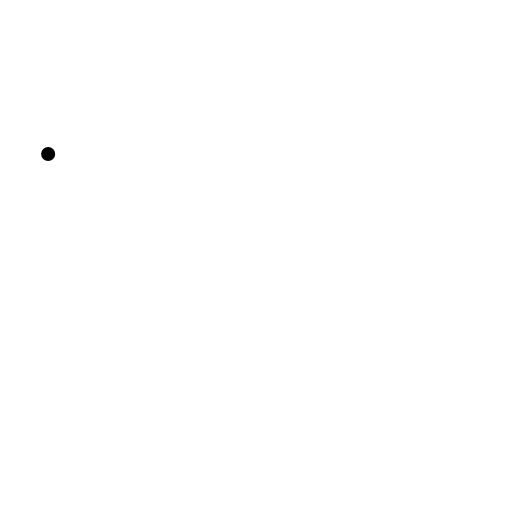
t = 0.00 s
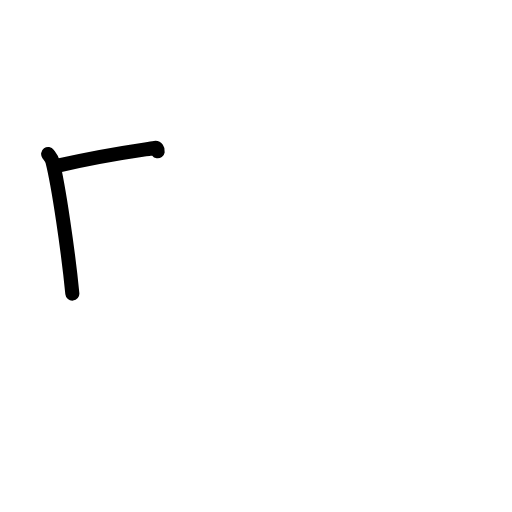
t = 1.42 s
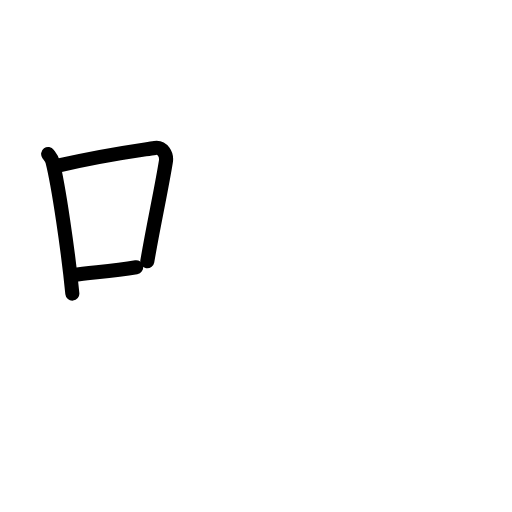
t = 2.75 s
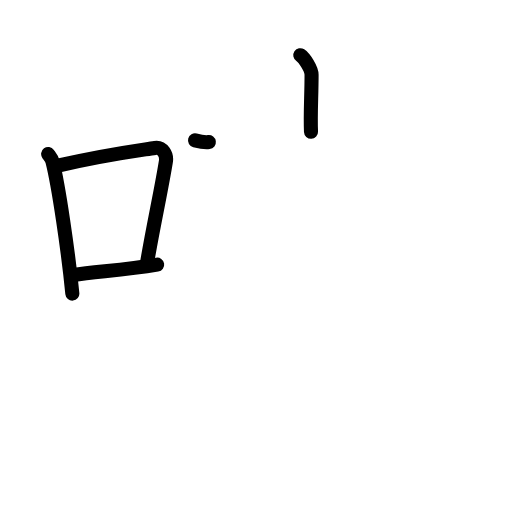
t = 4.17 s
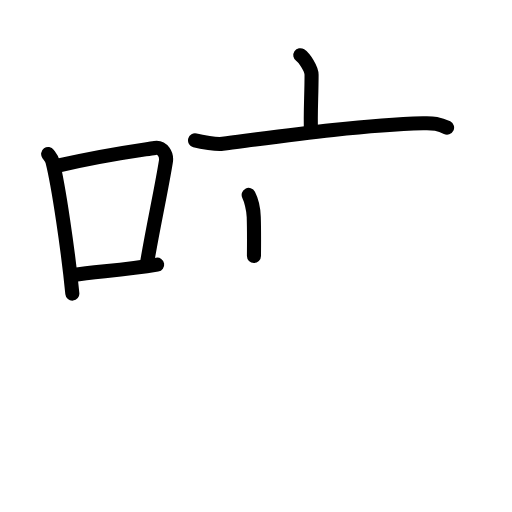
t = 5.58 s
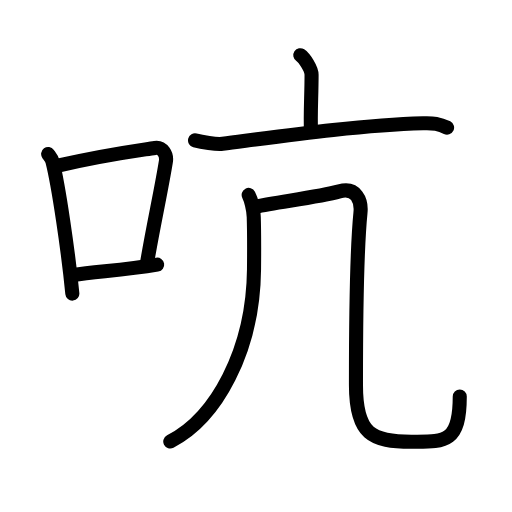
t = 7.00 s

The animated SVG that drew these frames (rendered in a browser with its animation timeline set to each time). Animation: 25 SMIL elements (animate=25); one cycle of 7.00 s.

<?xml version="1.0" encoding="UTF-8"?>
<!--
AniKanjiVG is licensed by CC-BY-SA Paul C. Sommerhoff (https://bitbucket.org/sommerhoff/anikanjivg).
AniKanjiVG uses KanjiVG which is licensed by CC-BY-SA Ulrich Apel (http://kanjivg.tagaini.net).
See also http://creativecommons.org/licenses/by-sa/3.0/
-->
<svg xmlns:kvg='http://kanjivg.tagaini.net' xmlns='http://www.w3.org/2000/svg' width='109' height='109' viewBox='0 0 109 109' style='fill:none;stroke:#000000;stroke-width:3;stroke-linecap:round;stroke-linejoin:round;' id="kvg:kanji_0542d"><g id="kvg:0542d" kvg:element="吭"><g id="kvg:0542d-g1" kvg:element="口" kvg:position="left" kvg:radical="general"><path id="kvg:0542d-s1" kvg:type="㇑" d="M10.25,32.79c0.37,0.51,0.76,0.94,0.92,1.58c1.29,5.07,3.34,19.04,4.23,28.13"><animate attributeName="d" begin="0.0s" dur="0.5s" from="M10.25,32.79C10.25,32.79,10.25,32.79,10.25,32.79" to="M10.25,32.79c0.37,0.51,0.76,0.94,0.92,1.58" />
<animate attributeName="d" begin="0.5s" dur="0.5s" from="M10.25,32.79c0.37,0.51,0.76,0.94,0.92,1.58c0,0,0,0,0,0,0" to="M10.25,32.79c0.37,0.51,0.76,0.94,0.92,1.58c1.29,5.07,3.34,19.04,4.23,28.13" />
</path>
<path id="kvg:0542d-s2" kvg:type="㇕b" d="M12.58,35.22C22,33,28.62,32.16,32.99,31.49c1.6-0.24,2.56,1.44,2.33,2.87c-0.95,5.92-2.55,13.07-3.96,21.25"><animate attributeName="d" begin="1.0s" dur="0.3333333333333333s" from="M12.58,35.22C12.58,35.22,12.58,35.22,12.58,35.22" to="M12.58,35.22C22,33,28.62,32.16,32.99,31.49" />
<animate attributeName="d" begin="1.3333333333333333s" dur="0.3333333333333333s" from="M12.58,35.22C22,33,28.62,32.16,32.99,31.49c0,0,0,0,0,0,0" to="M12.58,35.22C22,33,28.62,32.16,32.99,31.49c1.6-0.24,2.56,1.44,2.33,2.87" />
<animate attributeName="d" begin="1.6666666666666665s" dur="0.3333333333333333s" from="M12.58,35.22C22,33,28.62,32.16,32.99,31.49c1.6-0.24,2.56,1.44,2.33,2.87c0,0,0,0,0,0,0" to="M12.58,35.22C22,33,28.62,32.16,32.99,31.49c1.6-0.24,2.56,1.44,2.33,2.87c-0.95,5.92-2.55,13.07-3.96,21.25" />
<animate attributeName="d" begin="0s" dur="1.0s" from="M-100,-100" to="M-100,-100" />
</path>
<path id="kvg:0542d-s3" kvg:type="㇐b" d="M15.57,58.55c5.14-0.75,10.83-1.05,17.89-2.21"><animate attributeName="d" begin="2.0s" dur="1.0s" from="M15.57,58.55C15.57,58.55,15.57,58.55,15.57,58.55" to="M15.57,58.55c5.14-0.75,10.83-1.05,17.89-2.21" />
<animate attributeName="d" begin="0s" dur="2.0s" from="M-100,-100" to="M-100,-100" />
</path>
</g>
<g id="kvg:0542d-g2" kvg:element="亢" kvg:position="right"><g id="kvg:0542d-g3" kvg:element="亠" kvg:position="top"><path id="kvg:0542d-s4" kvg:type="㇑a" d="M63.93,11.75c0.91,0.61,2.4,2.96,2.4,4.16c0,4.45-0.29,8.38-0.12,12.15"><animate attributeName="d" begin="3.0s" dur="0.5s" from="M63.93,11.75C63.93,11.75,63.93,11.75,63.93,11.75" to="M63.93,11.75c0.91,0.61,2.4,2.96,2.4,4.16" />
<animate attributeName="d" begin="3.5s" dur="0.5s" from="M63.93,11.75c0.91,0.61,2.4,2.96,2.4,4.16c0,0,0,0,0,0,0" to="M63.93,11.75c0.91,0.61,2.4,2.96,2.4,4.16c0,4.45-0.29,8.38-0.12,12.15" />
<animate attributeName="d" begin="0s" dur="3.0s" from="M-100,-100" to="M-100,-100" />
</path>
<path id="kvg:0542d-s5" kvg:type="㇐" d="M41.52,29.89c1.37,0.36,4.53,0.89,5.87,0.72c11.83-1.52,28.89-3.97,42.66-4.36c2.28-0.07,3.44,0.06,5.13,0.92"><animate attributeName="d" begin="4.0s" dur="0.3333333333333333s" from="M41.52,29.89C41.52,29.89,41.52,29.89,41.52,29.89" to="M41.52,29.89c1.37,0.36,4.53,0.89,5.87,0.72" />
<animate attributeName="d" begin="4.333333333333333s" dur="0.3333333333333333s" from="M41.52,29.89c1.37,0.36,4.53,0.89,5.87,0.72c0,0,0,0,0,0,0" to="M41.52,29.89c1.37,0.36,4.53,0.89,5.87,0.72c11.83-1.52,28.89-3.97,42.66-4.36" />
<animate attributeName="d" begin="4.666666666666667s" dur="0.3333333333333333s" from="M41.52,29.89c1.37,0.36,4.53,0.89,5.87,0.72c11.83-1.52,28.89-3.97,42.66-4.36c0,0,0,0,0,0,0" to="M41.52,29.89c1.37,0.36,4.53,0.89,5.87,0.72c11.83-1.52,28.89-3.97,42.66-4.36c2.28-0.07,3.44,0.06,5.13,0.92" />
<animate attributeName="d" begin="0s" dur="4.0s" from="M-100,-100" to="M-100,-100" />
</path>
</g>
<g id="kvg:0542d-g4" kvg:element="几" kvg:position="bottom"><g id="kvg:0542d-g5" kvg:element="丿"><path id="kvg:0542d-s6" kvg:type="㇒" d="M52.94,41.5c0.46,0.89,1.02,3,1.08,4.68c0.12,3.6,0.12,4.41,0.06,11.12C53.91,74.7,46,89,36.25,94"><animate attributeName="d" begin="5.0s" dur="0.3333333333333333s" from="M52.94,41.5C52.94,41.5,52.94,41.5,52.94,41.5" to="M52.94,41.5c0.46,0.89,1.02,3,1.08,4.68" />
<animate attributeName="d" begin="5.333333333333333s" dur="0.3333333333333333s" from="M52.94,41.5c0.46,0.89,1.02,3,1.08,4.68c0,0,0,0,0,0,0" to="M52.94,41.5c0.46,0.89,1.02,3,1.08,4.68c0.12,3.6,0.12,4.41,0.06,11.12" />
<animate attributeName="d" begin="5.666666666666667s" dur="0.3333333333333333s" from="M52.94,41.5c0.46,0.89,1.02,3,1.08,4.68c0.12,3.6,0.12,4.41,0.06,11.12c0,0,0,0,0,0,0" to="M52.94,41.5c0.46,0.89,1.02,3,1.08,4.68c0.12,3.6,0.12,4.41,0.06,11.12C53.91,74.7,46,89,36.25,94" />
<animate attributeName="d" begin="0s" dur="5.0s" from="M-100,-100" to="M-100,-100" />
</path>
</g>
<path id="kvg:0542d-s7" kvg:type="㇈b" d="M54.37,44c4.55-1,13.33-1.99,17.88-3.25c3.62-1,4.75,2.01,4.49,4.55c-0.99,9.95-0.96,31.14-0.96,36.7c0,10.5,3.46,12.03,11.79,12.03c6.92,0,10.31,0.47,10.31-9.62"><animate attributeName="d" begin="6.0s" dur="0.2s" from="M54.37,44C54.37,44,54.37,44,54.37,44" to="M54.37,44c4.55-1,13.33-1.99,17.88-3.25" />
<animate attributeName="d" begin="6.2s" dur="0.2s" from="M54.37,44c4.55-1,13.33-1.99,17.88-3.25c0,0,0,0,0,0,0" to="M54.37,44c4.55-1,13.33-1.99,17.88-3.25c3.62-1,4.75,2.01,4.49,4.55" />
<animate attributeName="d" begin="6.4s" dur="0.2s" from="M54.37,44c4.55-1,13.33-1.99,17.88-3.25c3.62-1,4.75,2.01,4.49,4.55c0,0,0,0,0,0,0" to="M54.37,44c4.55-1,13.33-1.99,17.88-3.25c3.62-1,4.75,2.01,4.49,4.55c-0.99,9.95-0.96,31.14-0.96,36.7" />
<animate attributeName="d" begin="6.6s" dur="0.2s" from="M54.37,44c4.55-1,13.33-1.99,17.88-3.25c3.62-1,4.75,2.01,4.49,4.55c-0.99,9.95-0.96,31.14-0.96,36.7c0,0,0,0,0,0,0" to="M54.37,44c4.55-1,13.33-1.99,17.88-3.25c3.62-1,4.75,2.01,4.49,4.55c-0.99,9.95-0.96,31.14-0.96,36.7c0,10.5,3.46,12.03,11.79,12.03" />
<animate attributeName="d" begin="6.8s" dur="0.2s" from="M54.37,44c4.55-1,13.33-1.99,17.88-3.25c3.62-1,4.75,2.01,4.49,4.55c-0.99,9.95-0.96,31.14-0.96,36.7c0,10.5,3.46,12.03,11.79,12.03c0,0,0,0,0,0,0" to="M54.37,44c4.55-1,13.33-1.99,17.88-3.25c3.62-1,4.75,2.01,4.49,4.55c-0.99,9.95-0.96,31.14-0.96,36.7c0,10.5,3.46,12.03,11.79,12.03c6.92,0,10.31,0.47,10.31-9.62" />
<animate attributeName="d" begin="0s" dur="6.0s" from="M-100,-100" to="M-100,-100" />
</path>
</g>
</g>
</g>
</svg>
